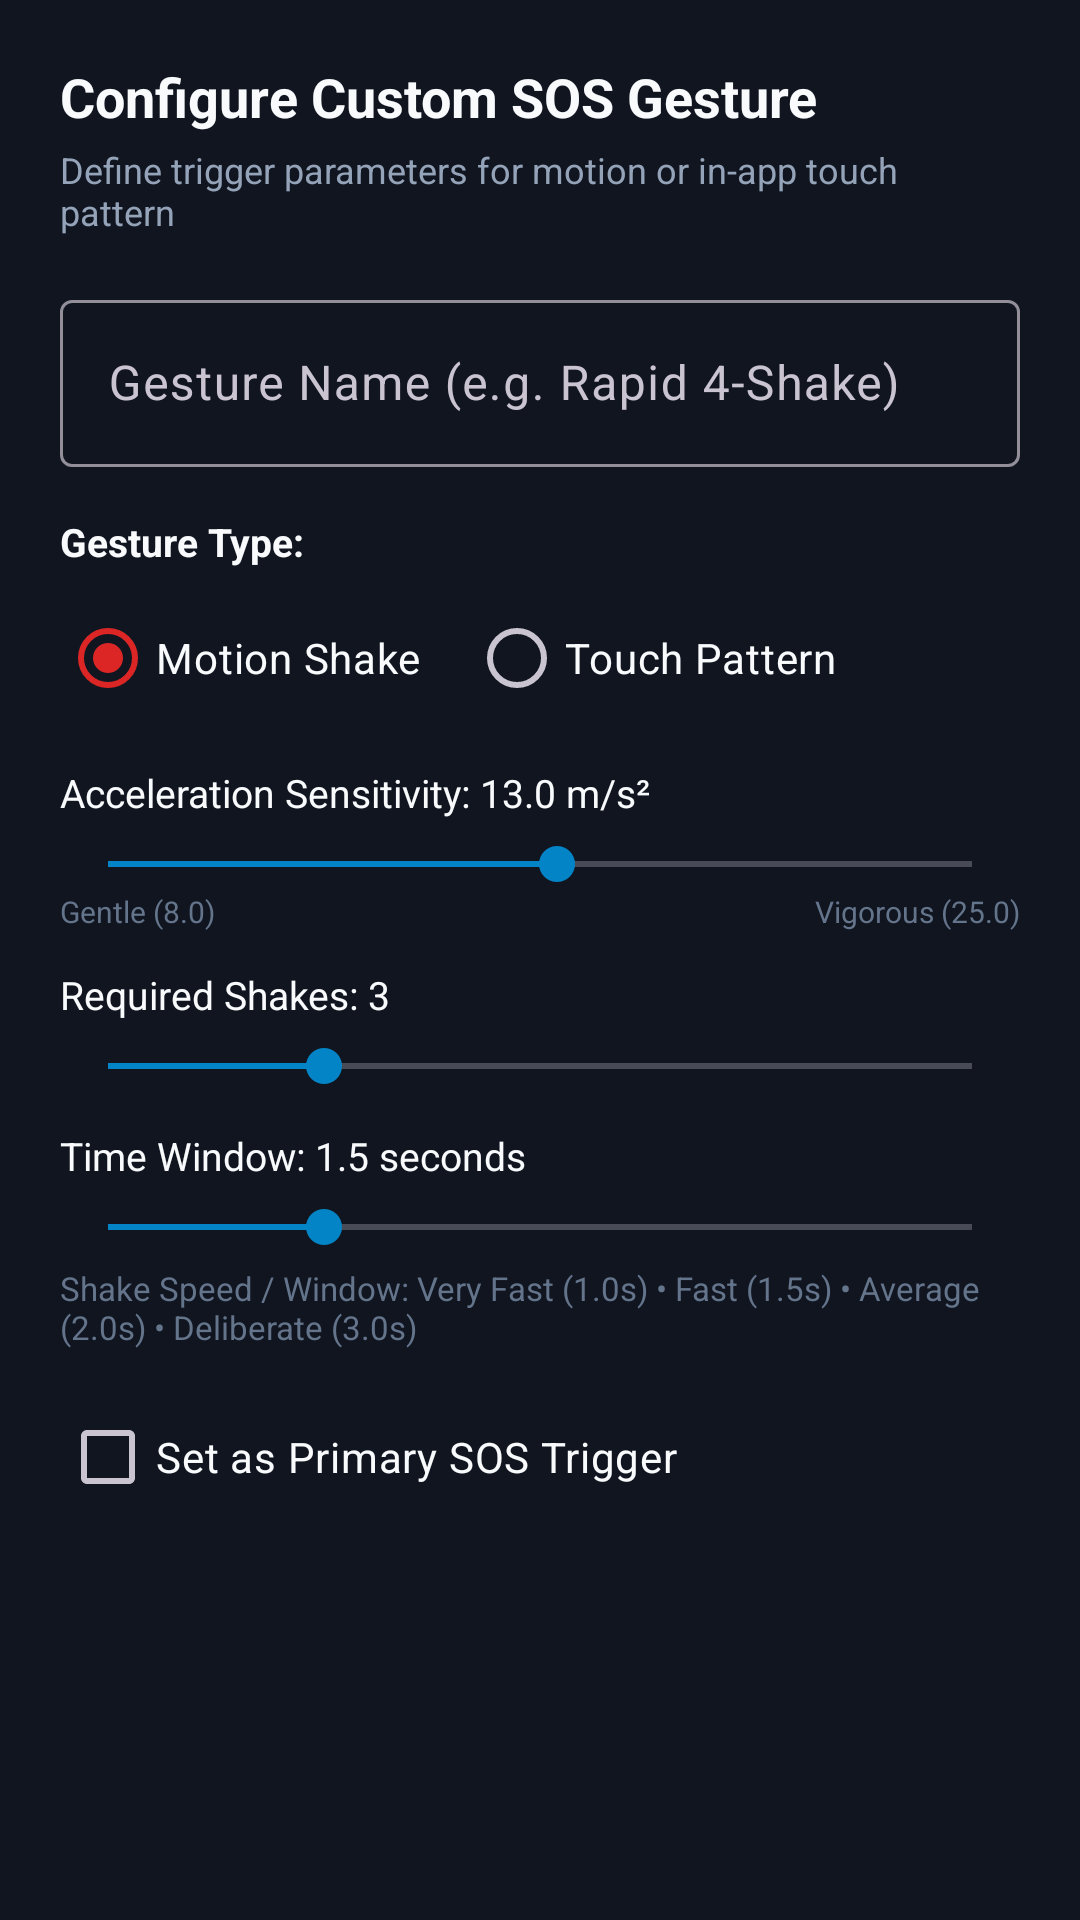

Write the Android layout XML for this screen, with the resource values it uses.
<!-- AndroidManifest.xml: application theme Theme.DURGA -->
<!-- res/layout/dialog_create_gesture.xml -->
<?xml version="1.0" encoding="utf-8"?>
<ScrollView
    xmlns:android="http://schemas.android.com/apk/res/android"
    android:layout_width="match_parent"
    android:layout_height="wrap_content"
    android:background="@color/durga_surface_dark">

    <LinearLayout
        android:layout_width="match_parent"
        android:layout_height="wrap_content"
        android:orientation="vertical"
        android:padding="20dp">

        <TextView
            android:layout_width="wrap_content"
            android:layout_height="wrap_content"
            android:text="Configure Custom SOS Gesture"
            android:textColor="@color/text_primary"
            android:textSize="18sp"
            android:textStyle="bold" />

        <TextView
            android:layout_width="wrap_content"
            android:layout_height="wrap_content"
            android:layout_marginTop="4dp"
            android:text="Define trigger parameters for motion or in-app touch pattern"
            android:textColor="@color/text_secondary"
            android:textSize="12sp" />

        
        <com.google.android.material.textfield.TextInputLayout
            android:layout_width="match_parent"
            android:layout_height="wrap_content"
            android:layout_marginTop="16dp"
            android:hint="Gesture Name (e.g. Rapid 4-Shake)">

            <com.google.android.material.textfield.TextInputEditText
                android:id="@+id/etDialogGestureName"
                android:layout_width="match_parent"
                android:layout_height="wrap_content"
                android:inputType="textCapWords"
                android:textColor="@color/text_primary" />
        </com.google.android.material.textfield.TextInputLayout>

        
        <TextView
            android:layout_width="wrap_content"
            android:layout_height="wrap_content"
            android:layout_marginTop="16dp"
            android:text="Gesture Type:"
            android:textColor="@color/text_primary"
            android:textSize="13sp"
            android:textStyle="bold" />

        <RadioGroup
            android:id="@+id/rgDialogGestureType"
            android:layout_width="match_parent"
            android:layout_height="wrap_content"
            android:layout_marginTop="6dp"
            android:orientation="horizontal">

            <RadioButton
                android:id="@+id/rbDialogMotion"
                android:layout_width="wrap_content"
                android:layout_height="wrap_content"
                android:checked="true"
                android:text="Motion Shake"
                android:textColor="@color/text_primary" />

            <RadioButton
                android:id="@+id/rbDialogTouch"
                android:layout_width="wrap_content"
                android:layout_height="wrap_content"
                android:layout_marginStart="16dp"
                android:text="Touch Pattern"
                android:textColor="@color/text_primary" />
        </RadioGroup>

        
        <LinearLayout
            android:id="@+id/layoutDialogMotionParams"
            android:layout_width="match_parent"
            android:layout_height="wrap_content"
            android:layout_marginTop="12dp"
            android:orientation="vertical">

            <TextView
                android:id="@+id/tvSensitivityLabel"
                android:layout_width="wrap_content"
                android:layout_height="wrap_content"
                android:text="Acceleration Sensitivity: 13.0 m/s²"
                android:textColor="@color/text_primary"
                android:textSize="13sp" />

            <SeekBar
                android:id="@+id/sbDialogSensitivity"
                android:layout_width="match_parent"
                android:layout_height="wrap_content"
                android:layout_marginTop="6dp"
                android:max="25"
                android:progress="13" />

            <LinearLayout
                android:layout_width="match_parent"
                android:layout_height="wrap_content"
                android:orientation="horizontal">

                <TextView
                    android:layout_width="0dp"
                    android:layout_height="wrap_content"
                    android:layout_weight="1"
                    android:text="Gentle (8.0)"
                    android:textColor="@color/text_muted"
                    android:textSize="10sp" />

                <TextView
                    android:layout_width="wrap_content"
                    android:layout_height="wrap_content"
                    android:text="Vigorous (25.0)"
                    android:textColor="@color/text_muted"
                    android:textSize="10sp" />
            </LinearLayout>

            <TextView
                android:id="@+id/tvCountLabel"
                android:layout_width="wrap_content"
                android:layout_height="wrap_content"
                android:layout_marginTop="12dp"
                android:text="Required Shakes: 3"
                android:textColor="@color/text_primary"
                android:textSize="13sp" />

            <SeekBar
                android:id="@+id/sbDialogCount"
                android:layout_width="match_parent"
                android:layout_height="wrap_content"
                android:layout_marginTop="6dp"
                android:max="6"
                android:min="2"
                android:progress="3" />

            <TextView
                android:id="@+id/tvWindowLabel"
                android:layout_width="wrap_content"
                android:layout_height="wrap_content"
                android:layout_marginTop="12dp"
                android:text="Time Window: 1.5 seconds"
                android:textColor="@color/text_primary"
                android:textSize="13sp" />

            <SeekBar
                android:id="@+id/sbDialogWindow"
                android:layout_width="match_parent"
                android:layout_height="wrap_content"
                android:layout_marginTop="6dp"
                android:max="30"
                android:min="10"
                android:progress="15" />

            <TextView
                android:layout_width="match_parent"
                android:layout_height="wrap_content"
                android:layout_marginTop="4dp"
                android:text="Shake Speed / Window: Very Fast (1.0s) • Fast (1.5s) • Average (2.0s) • Deliberate (3.0s)"
                android:textColor="@color/text_muted"
                android:textSize="11sp" />
        </LinearLayout>

        
        <LinearLayout
            android:id="@+id/layoutDialogTouchParams"
            android:layout_width="match_parent"
            android:layout_height="wrap_content"
            android:layout_marginTop="12dp"
            android:orientation="vertical"
            android:visibility="gone">

            <TextView
                android:layout_width="wrap_content"
                android:layout_height="wrap_content"
                android:text="Draw your secret SOS pattern on the canvas:"
                android:textColor="@color/text_primary"
                android:textSize="13sp" />

            <com.durga.emergency.ui.gesture.GestureDrawingView
                android:id="@+id/drawingViewDialog"
                android:layout_width="match_parent"
                android:layout_height="160dp"
                android:layout_marginTop="8dp" />

            <Button
                android:id="@+id/btnDialogClearCanvas"
                style="@style/Widget.Material3.Button.TextButton"
                android:layout_width="wrap_content"
                android:layout_height="wrap_content"
                android:layout_gravity="end"
                android:text="Clear Canvas"
                android:textColor="@color/durga_blue_accent"
                android:textSize="12sp" />
        </LinearLayout>

        
        <CheckBox
            android:id="@+id/cbDialogSetPrimary"
            android:layout_width="wrap_content"
            android:layout_height="wrap_content"
            android:layout_marginTop="12dp"
            android:checked="false"
            android:text="Set as Primary SOS Trigger"
            android:textColor="@color/text_primary" />

    </LinearLayout>
</ScrollView>
<!-- resources referenced by this layout -->
<resources>
  <color name="durga_blue_accent">#0284C7</color>
  <color name="durga_surface_dark">#101520</color>
  <color name="text_muted">#64748B</color>
  <color name="text_primary">#F8FAFC</color>
  <color name="text_secondary">#94A3B8</color>
  <style name="Theme.DURGA" parent="Theme.Material3.Dark.NoActionBar">
          <item name="android:statusBarColor">@color/durga_dark_bg</item>
          <item name="android:navigationBarColor">@color/durga_dark_bg</item>
          <item name="android:windowBackground">@color/durga_dark_bg</item>
          <item name="colorPrimary">@color/durga_red_primary</item>
          <item name="colorSecondary">@color/durga_blue_accent</item>
          <item name="colorSurface">@color/durga_surface_dark</item>
          <item name="colorOnSurface">@color/text_primary</item>
      </style>
  <color name="durga_dark_bg">#090C12</color>
  <color name="durga_red_primary">#DC2626</color>
</resources>
